4-way image classification set "Parametros" from GitHub (DanaSono-Dev/SRAI_ML); label vocabulary: TYLCV, foliar mold, train sanas, train tizon temprano.

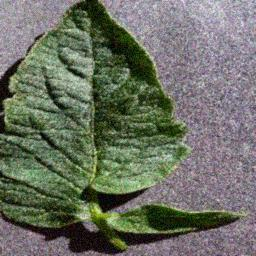
Label: train sanas

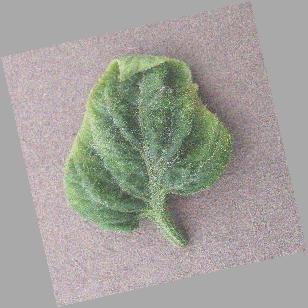
Label: TYLCV

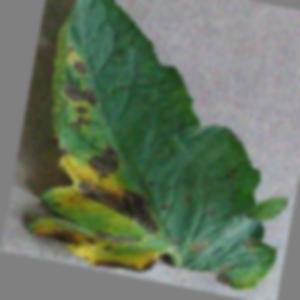
Label: train tizon temprano

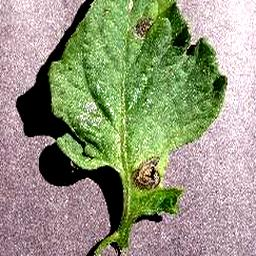
Label: train tizon temprano

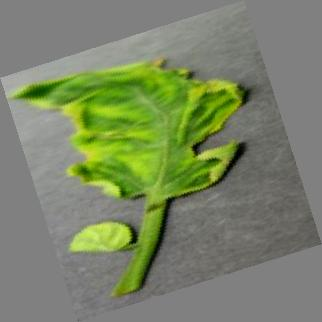
Label: TYLCV

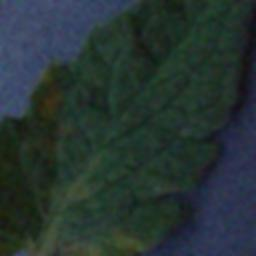
Label: foliar mold
